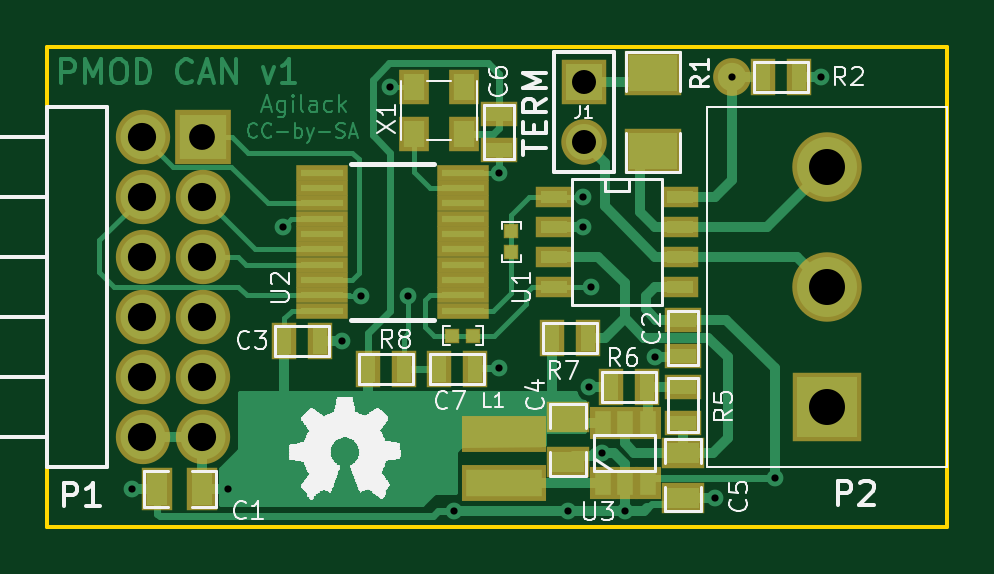
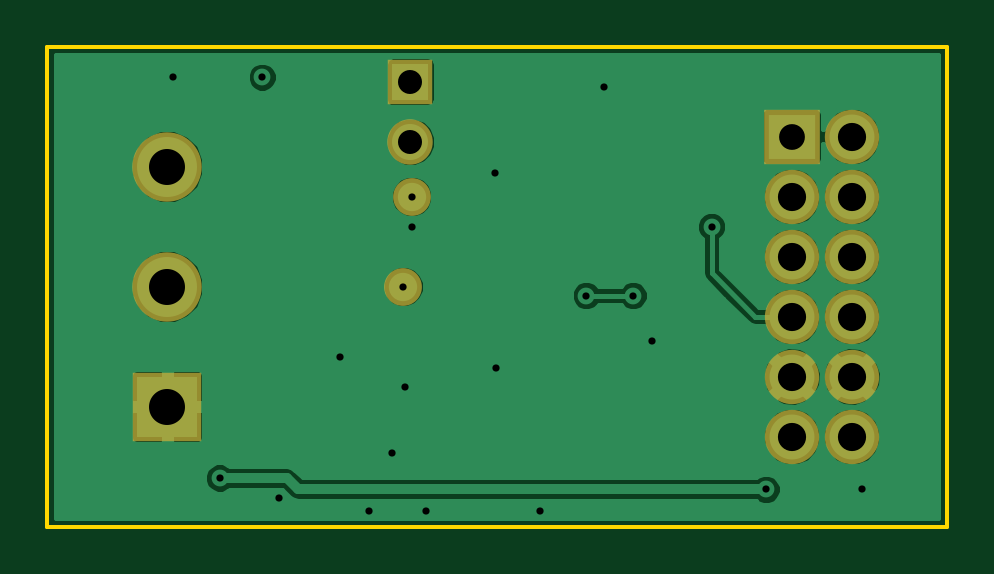
Circuit board: 9 layer files. Board 38.1 x 20.3 mm.
- bottom_copper: pmod-can-B.Cu.gbl (32381 bytes)
- bottom_mask: pmod-can-B.Mask.gbs (974 bytes)
- paste: pmod-can-B.Paste.gbp (361 bytes)
- outline: pmod-can-Edge.Cuts.gm1 (514 bytes)
- top_copper: pmod-can-F.Cu.gtl (21138 bytes)
- top_mask: pmod-can-F.Mask.gts (3198 bytes)
- paste: pmod-can-F.Paste.gtp (2585 bytes)
- top_silk: pmod-can-F.SilkS.gto (35760 bytes)
- drill: pmod-can.drl (790 bytes)

=== bottom_copper: pmod-can-B.Cu.gbl (32381 bytes, source omitted) ===
=== bottom_mask: pmod-can-B.Mask.gbs ===
G04 #@! TF.FileFunction,Soldermask,Bot*
%FSLAX46Y46*%
G04 Gerber Fmt 4.6, Leading zero omitted, Abs format (unit mm)*
G04 Created by KiCad (PCBNEW 4.0.2+dfsg1-stable) date ven. 29 sept. 2017 08:41:16 CEST*
%MOMM*%
G01*
G04 APERTURE LIST*
%ADD10C,0.100000*%
%ADD11R,2.400000X2.300000*%
%ADD12C,2.300000*%
%ADD13R,2.940000X2.940000*%
%ADD14C,2.940000*%
%ADD15R,1.924000X1.924000*%
%ADD16C,1.924000*%
%ADD17C,1.600000*%
G04 APERTURE END LIST*
D10*
D11*
X136030000Y-98650000D03*
D12*
X136030000Y-101190000D03*
X136030000Y-103730000D03*
X136030000Y-106270000D03*
X136030000Y-108810000D03*
X136030000Y-111350000D03*
X133490000Y-98650000D03*
X133490000Y-101190000D03*
X133490000Y-103730000D03*
X133490000Y-106270000D03*
X133490000Y-108810000D03*
X133490000Y-111350000D03*
D13*
X162470000Y-110080000D03*
D14*
X162470000Y-99920000D03*
X162470000Y-105000000D03*
D15*
X152170000Y-96330000D03*
D16*
X152170000Y-98870000D03*
D17*
X152120600Y-101193600D03*
X152476200Y-105003600D03*
M02*

=== paste: pmod-can-B.Paste.gbp ===
G04 #@! TF.FileFunction,Paste,Bot*
%FSLAX46Y46*%
G04 Gerber Fmt 4.6, Leading zero omitted, Abs format (unit mm)*
G04 Created by KiCad (PCBNEW 4.0.2+dfsg1-stable) date ven. 29 sept. 2017 08:41:15 CEST*
%MOMM*%
G01*
G04 APERTURE LIST*
%ADD10C,0.100000*%
%ADD11C,1.200000*%
G04 APERTURE END LIST*
D10*
D11*
X152120600Y-101193600D03*
X152476200Y-105003600D03*
M02*

=== outline: pmod-can-Edge.Cuts.gm1 ===
G04 #@! TF.FileFunction,Profile,NP*
%FSLAX46Y46*%
G04 Gerber Fmt 4.6, Leading zero omitted, Abs format (unit mm)*
G04 Created by KiCad (PCBNEW 4.0.2+dfsg1-stable) date ven. 29 sept. 2017 08:41:16 CEST*
%MOMM*%
G01*
G04 APERTURE LIST*
%ADD10C,0.100000*%
%ADD11C,0.150000*%
G04 APERTURE END LIST*
D10*
D11*
X129450000Y-115160000D02*
X129450000Y-94840000D01*
X167550000Y-115160000D02*
X129450000Y-115160000D01*
X167550000Y-94840000D02*
X167550000Y-115160000D01*
X129450000Y-94840000D02*
X167550000Y-94840000D01*
M02*

=== top_copper: pmod-can-F.Cu.gtl (21138 bytes, source omitted) ===
=== top_mask: pmod-can-F.Mask.gts ===
G04 #@! TF.FileFunction,Soldermask,Top*
%FSLAX46Y46*%
G04 Gerber Fmt 4.6, Leading zero omitted, Abs format (unit mm)*
G04 Created by KiCad (PCBNEW 4.0.2+dfsg1-stable) date ven. 29 sept. 2017 08:41:16 CEST*
%MOMM*%
G01*
G04 APERTURE LIST*
%ADD10C,0.100000*%
%ADD11R,2.400000X2.300000*%
%ADD12C,2.300000*%
%ADD13R,2.940000X2.940000*%
%ADD14C,2.940000*%
%ADD15R,1.543000X0.908000*%
%ADD16R,1.924000X1.924000*%
%ADD17C,1.924000*%
%ADD18R,2.432000X1.924000*%
%ADD19R,2.180540X0.704800*%
%ADD20R,2.180540X0.699720*%
%ADD21R,1.797000X1.289000*%
%ADD22R,1.035000X1.543000*%
%ADD23R,1.543000X1.035000*%
%ADD24R,1.289000X1.797000*%
%ADD25R,1.101040X1.400760*%
%ADD26R,3.600000X1.520000*%
%ADD27C,1.600000*%
%ADD28R,0.652400X0.652400*%
%ADD29R,1.300000X1.500000*%
G04 APERTURE END LIST*
D10*
D11*
X136030000Y-98650000D03*
D12*
X136030000Y-101190000D03*
X136030000Y-103730000D03*
X136030000Y-106270000D03*
X136030000Y-108810000D03*
X136030000Y-111350000D03*
X133490000Y-98650000D03*
X133490000Y-101190000D03*
X133490000Y-103730000D03*
X133490000Y-106270000D03*
X133490000Y-108810000D03*
X133490000Y-111350000D03*
D13*
X162470000Y-110080000D03*
D14*
X162470000Y-99920000D03*
X162470000Y-105000000D03*
D15*
X156237000Y-101195000D03*
X150903000Y-101195000D03*
X156237000Y-102465000D03*
X156237000Y-103735000D03*
X156237000Y-105005000D03*
X150903000Y-102465000D03*
X150903000Y-103735000D03*
X150903000Y-105005000D03*
D16*
X152170000Y-96330000D03*
D17*
X152170000Y-98870000D03*
D18*
X155090000Y-99251000D03*
X155090000Y-95949000D03*
D19*
X147038060Y-105373600D03*
X147038060Y-104723600D03*
X147038060Y-104073600D03*
X147038060Y-103423600D03*
X147038060Y-102773600D03*
X147038060Y-102123600D03*
X147038060Y-101473600D03*
X147038060Y-100823600D03*
D20*
X141099540Y-100823600D03*
X141099540Y-101473600D03*
X141099540Y-102123600D03*
X141099540Y-102773600D03*
X141099540Y-103423600D03*
X141099540Y-104073600D03*
X141099540Y-104723600D03*
X141099540Y-105373600D03*
D19*
X147040600Y-106023600D03*
X147040600Y-100173600D03*
X141099540Y-100173600D03*
D20*
X141099540Y-106023600D03*
D21*
X151511000Y-110528100D03*
X151511000Y-112433100D03*
D22*
X159766000Y-96139000D03*
X161290000Y-96139000D03*
D23*
X156387800Y-110794800D03*
X156387800Y-109270800D03*
D22*
X154863800Y-109270800D03*
X153339800Y-109270800D03*
D24*
X136029700Y-113588800D03*
X134124700Y-113588800D03*
D23*
X156387800Y-106400600D03*
X156387800Y-107924600D03*
D22*
X139496800Y-107289600D03*
X141020800Y-107289600D03*
D21*
X156387800Y-112026700D03*
X156387800Y-113931700D03*
D25*
X152971500Y-110769400D03*
X153924000Y-110769400D03*
X154876500Y-110769400D03*
X154876500Y-113309400D03*
X153924000Y-113309400D03*
X152971500Y-113309400D03*
D26*
X148793200Y-111228000D03*
X148793200Y-113308000D03*
D22*
X150825200Y-107162600D03*
X152349200Y-107162600D03*
D27*
X158445200Y-96139000D03*
D28*
X149098000Y-103548600D03*
X149098000Y-102648600D03*
X146590600Y-107086400D03*
X147490600Y-107086400D03*
D29*
X147100000Y-96561400D03*
X145000000Y-96561400D03*
X145000000Y-98561400D03*
X147100000Y-98561400D03*
D23*
X148564600Y-97688400D03*
X148564600Y-99212400D03*
D22*
X146050000Y-108508800D03*
X147574000Y-108508800D03*
X143027400Y-108508800D03*
X144551400Y-108508800D03*
M02*

=== paste: pmod-can-F.Paste.gtp ===
G04 #@! TF.FileFunction,Paste,Top*
%FSLAX46Y46*%
G04 Gerber Fmt 4.6, Leading zero omitted, Abs format (unit mm)*
G04 Created by KiCad (PCBNEW 4.0.2+dfsg1-stable) date ven. 29 sept. 2017 08:41:15 CEST*
%MOMM*%
G01*
G04 APERTURE LIST*
%ADD10C,0.100000*%
%ADD11R,1.143000X0.508000*%
%ADD12R,2.032000X1.524000*%
%ADD13R,1.780540X0.304800*%
%ADD14R,1.780540X0.299720*%
%ADD15R,1.397000X0.889000*%
%ADD16R,0.635000X1.143000*%
%ADD17R,1.143000X0.635000*%
%ADD18R,0.889000X1.397000*%
%ADD19R,0.701040X1.000760*%
%ADD20R,3.200000X1.120000*%
%ADD21C,1.200000*%
%ADD22R,0.449200X0.449200*%
%ADD23R,0.900000X1.100000*%
G04 APERTURE END LIST*
D10*
D11*
X156237000Y-101195000D03*
X150903000Y-101195000D03*
X156237000Y-102465000D03*
X156237000Y-103735000D03*
X156237000Y-105005000D03*
X150903000Y-102465000D03*
X150903000Y-103735000D03*
X150903000Y-105005000D03*
D12*
X155090000Y-99251000D03*
X155090000Y-95949000D03*
D13*
X147038060Y-105373600D03*
X147038060Y-104723600D03*
X147038060Y-104073600D03*
X147038060Y-103423600D03*
X147038060Y-102773600D03*
X147038060Y-102123600D03*
X147038060Y-101473600D03*
X147038060Y-100823600D03*
D14*
X141099540Y-100823600D03*
X141099540Y-101473600D03*
X141099540Y-102123600D03*
X141099540Y-102773600D03*
X141099540Y-103423600D03*
X141099540Y-104073600D03*
X141099540Y-104723600D03*
X141099540Y-105373600D03*
D13*
X147040600Y-106023600D03*
X147040600Y-100173600D03*
X141099540Y-100173600D03*
D14*
X141099540Y-106023600D03*
D15*
X151511000Y-110528100D03*
X151511000Y-112433100D03*
D16*
X159766000Y-96139000D03*
X161290000Y-96139000D03*
D17*
X156387800Y-110794800D03*
X156387800Y-109270800D03*
D16*
X154863800Y-109270800D03*
X153339800Y-109270800D03*
D18*
X136029700Y-113588800D03*
X134124700Y-113588800D03*
D17*
X156387800Y-106400600D03*
X156387800Y-107924600D03*
D16*
X139496800Y-107289600D03*
X141020800Y-107289600D03*
D15*
X156387800Y-112026700D03*
X156387800Y-113931700D03*
D19*
X152971500Y-110769400D03*
X153924000Y-110769400D03*
X154876500Y-110769400D03*
X154876500Y-113309400D03*
X153924000Y-113309400D03*
X152971500Y-113309400D03*
D20*
X148793200Y-111228000D03*
X148793200Y-113308000D03*
D16*
X150825200Y-107162600D03*
X152349200Y-107162600D03*
D21*
X158445200Y-96139000D03*
D22*
X149098000Y-103548600D03*
X149098000Y-102648600D03*
X146590600Y-107086400D03*
X147490600Y-107086400D03*
D23*
X147100000Y-96561400D03*
X145000000Y-96561400D03*
X145000000Y-98561400D03*
X147100000Y-98561400D03*
D17*
X148564600Y-97688400D03*
X148564600Y-99212400D03*
D16*
X146050000Y-108508800D03*
X147574000Y-108508800D03*
X143027400Y-108508800D03*
X144551400Y-108508800D03*
M02*

=== top_silk: pmod-can-F.SilkS.gto (35760 bytes, source omitted) ===
=== drill: pmod-can.drl ===
M48
;DRILL file {KiCad 4.0.2+dfsg1-stable} date ven. 29 sept. 2017 08:41:17 CEST
;FORMAT={-:-/ absolute / inch / decimal}
FMAT,2
INCH,TZ
T1C0.012
T2C0.040
T3C0.043
T4C0.047
T5C0.060
%
G90
G05
M72
T1
X5.238Y-4.472
X5.398Y-4.472
X5.489Y-4.034
X5.588Y-4.224
X5.62Y-4.149
X5.668Y-3.802
X5.698Y-4.149
X5.775Y-4.508
X5.849Y-4.27
X5.85Y-3.944
X5.965Y-4.508
X5.989Y-3.984
X5.989Y-4.034
X6.Y-4.302
X6.003Y-4.134
X6.022Y-4.411
X6.06Y-4.508
X6.109Y-4.251
X6.21Y-4.486
X6.238Y-3.785
X6.309Y-4.453
X6.387Y-3.785
T2
X5.9909Y-3.7925
X5.9909Y-3.8925
T3
X5.3555Y-3.8839
T4
X5.2555Y-3.8839
X5.2555Y-3.9839
X5.2555Y-4.0839
X5.2555Y-4.1839
X5.2555Y-4.2839
X5.2555Y-4.3839
X5.3555Y-3.9839
X5.3555Y-4.0839
X5.3555Y-4.1839
X5.3555Y-4.2839
X5.3555Y-4.3839
T5
X6.3965Y-3.9339
X6.3965Y-4.1339
X6.3965Y-4.3339
T0
M30

